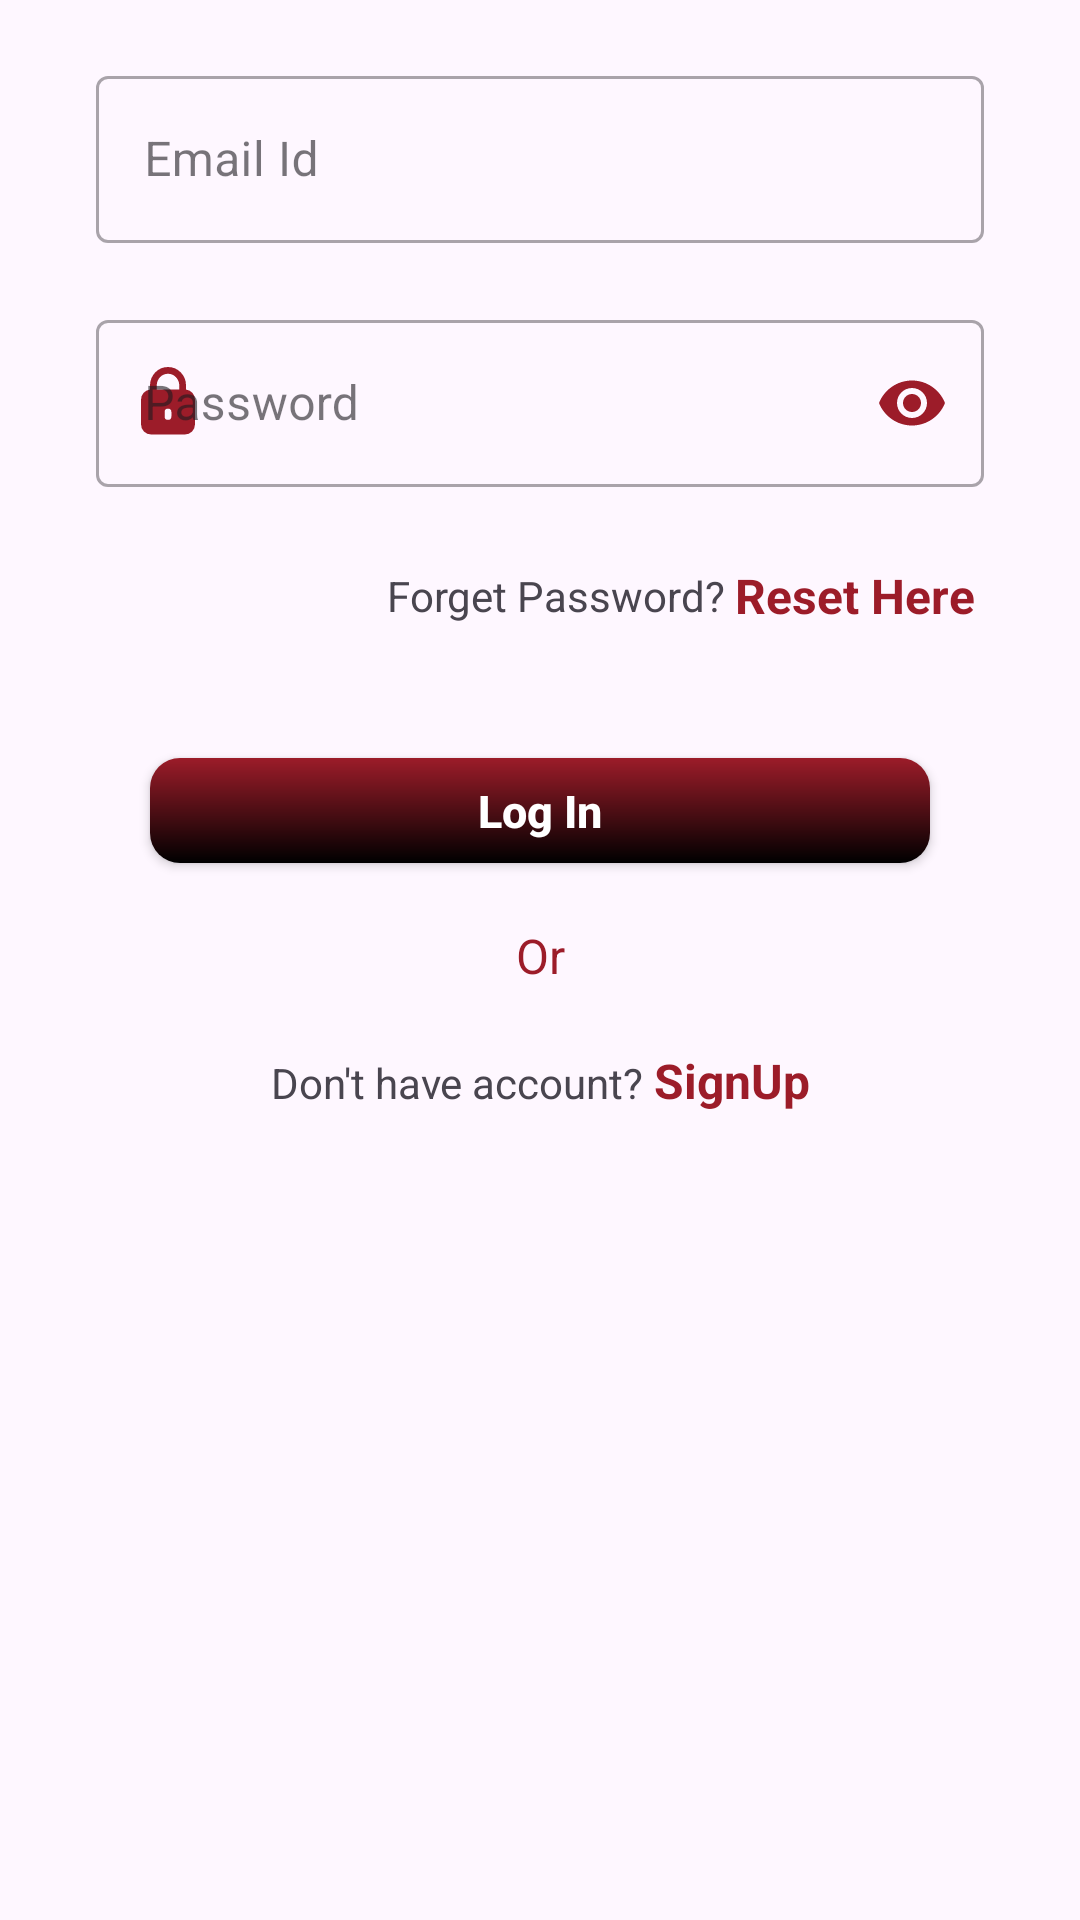

Android layout source for this screen:
<!-- AndroidManifest.xml: application theme Theme.Mr_FoodyNewKotlin -->
<!-- res/layout/fragment_login_tab.xml -->
<?xml version="1.0" encoding="utf-8"?>
<ScrollView xmlns:android="http://schemas.android.com/apk/res/android"
    xmlns:app="http://schemas.android.com/apk/res-auto"
    xmlns:tools="http://schemas.android.com/tools"
    android:layout_width="match_parent"
    android:layout_height="match_parent"
    tools:context=".ui.fragments.LoginTabFragment"
    android:id="@+id/constraintLayout">

<androidx.constraintlayout.widget.ConstraintLayout
    android:layout_width="match_parent"
    android:layout_height="wrap_content">
   <com.google.android.material.textfield.TextInputLayout
       android:id="@+id/textInputLayout"
       style="@style/Widget.MaterialComponents.TextInputLayout.OutlinedBox"
       android:layout_width="match_parent"
       android:layout_height="wrap_content"
       android:layout_marginStart="32dp"
       android:layout_marginTop="20dp"
       android:layout_marginEnd="32dp"
       android:hint="Email Id"
       app:errorEnabled="true"
       app:endIconMode="clear_text"
       app:endIconTint="@color/my_red"
       app:helperTextTextColor="@color/my_red"
       app:layout_constraintEnd_toEndOf="parent"
       app:layout_constraintStart_toStartOf="parent"
       app:layout_constraintTop_toTopOf="parent"
       app:startIconDrawable="@drawable/person"
       app:startIconTint="@color/my_red">

      <com.google.android.material.textfield.TextInputEditText
          android:id="@+id/textInputEditText"
          android:layout_width="match_parent"
          android:inputType="none"
          android:layout_height="wrap_content" />
   </com.google.android.material.textfield.TextInputLayout>

   <com.google.android.material.textfield.TextInputLayout
       android:id="@+id/textInputLayout2"
       style="@style/Widget.MaterialComponents.TextInputLayout.OutlinedBox"
       android:layout_width="match_parent"
       android:layout_height="wrap_content"
       android:layout_marginStart="32dp"
       android:layout_marginEnd="32dp"
       android:hint="Password"
       app:passwordToggleTint="@color/my_red"
       app:passwordToggleEnabled="true"
       app:errorEnabled="true"
       app:helperTextTextColor="@color/my_red"
       app:layout_constraintEnd_toEndOf="parent"
       app:layout_constraintStart_toStartOf="parent"
       app:layout_constraintTop_toBottomOf="@+id/textInputLayout"
       app:startIconDrawable="@drawable/pass"
       app:startIconTint="@color/my_red">

      <com.google.android.material.textfield.TextInputEditText
          android:id="@+id/textInputEditText2"
          android:layout_width="match_parent"
          android:inputType="textPassword"
          android:layout_height="wrap_content" />
   </com.google.android.material.textfield.TextInputLayout>

   <LinearLayout
       android:id="@+id/forgetPassword"
       android:layout_width="wrap_content"
       android:layout_height="wrap_content"
       android:layout_marginTop="5dp"
       android:gravity="center"
       app:layout_constraintEnd_toEndOf="parent"
       app:layout_constraintTop_toBottomOf="@+id/textInputLayout2">

      <TextView
          android:layout_width="wrap_content"
          android:layout_height="wrap_content"
          android:text="Forget Password? "
          app:layout_constraintEnd_toStartOf="@+id/resetPassword"
          app:layout_constraintTop_toBottomOf="@+id/textInputLayout2" />

      <TextView
          android:id="@+id/resetPassword"
          android:layout_width="wrap_content"
          android:layout_height="wrap_content"
          android:layout_marginEnd="35dp"
          android:text="Reset Here"
          android:textStyle="bold"
          android:textSize="16sp"
          android:textColor="@color/my_red"
          app:layout_constraintEnd_toEndOf="parent"
          app:layout_constraintTop_toBottomOf="@+id/textInputLayout2" />

   </LinearLayout>

   <androidx.appcompat.widget.AppCompatButton
       android:id="@+id/loginBtn"
       android:layout_width="match_parent"
       android:layout_height="35dp"
       android:layout_marginStart="50dp"
       android:layout_marginTop="70dp"
       android:layout_marginEnd="50dp"
       android:background="@drawable/shape_button"
       android:text="Log In"
       android:textColor="@color/white"
       android:textSize="15sp"
       android:textStyle="bold"
       android:textAllCaps="false"
       app:layout_constraintEnd_toEndOf="parent"
       app:layout_constraintStart_toStartOf="parent"
       app:layout_constraintTop_toBottomOf="@+id/textInputLayout2" />

   <TextView
       android:id="@+id/or"
       android:layout_width="match_parent"
       android:layout_height="wrap_content"
       android:gravity="center"
       android:text="Or"
       android:layout_marginTop="20dp"
       android:textColor="@color/my_red"
       android:textSize="16sp"
       app:layout_constraintEnd_toEndOf="parent"
       app:layout_constraintStart_toStartOf="parent"
       app:layout_constraintTop_toBottomOf="@+id/loginBtn" />

   <LinearLayout
       android:id="@+id/lLayoutSignup"
       android:layout_width="wrap_content"
       android:layout_height="wrap_content"
       android:layout_marginTop="20dp"
       app:layout_constraintEnd_toEndOf="parent"
       app:layout_constraintStart_toStartOf="parent"
       app:layout_constraintTop_toBottomOf="@id/or">

      <TextView
          android:layout_width="wrap_content"
          android:layout_height="wrap_content"
          android:text="Don't have account? " />

      <TextView
          android:id="@+id/signUp"
          android:layout_width="wrap_content"
          android:layout_height="wrap_content"
          android:text="SignUp"
          android:textSize="16sp"
          android:textColor="@color/my_red"
          android:textStyle="bold" />
   </LinearLayout>




</androidx.constraintlayout.widget.ConstraintLayout>


</ScrollView>
<!-- resources referenced by this layout -->
<resources>
  <color name="my_red">#9c1c29</color>
  <color name="white">#FFFFFFFF</color>
  <!-- drawable pass (drawable) -->
  <vector android:height="24dp" android:viewportHeight="16"
      android:viewportWidth="16" android:width="24dp" xmlns:android="http://schemas.android.com/apk/res/android">
      <path android:fillColor="#000000" android:fillType="evenOdd" android:pathData="M4,5.014v-0.93c0,-1.078 0.417,-2.114 1.165,-2.881A3.96,3.96 0,0 1,8 0a3.96,3.96 0,0 1,2.835 1.203A4.127,4.127 0,0 1,12 4.083v0.93a2.25,2.25 0,0 1,2 2.237v5.5A2.25,2.25 0,0 1,11.75 15h-7.5A2.25,2.25 0,0 1,2 12.75v-5.5a2.25,2.25 0,0 1,2 -2.236zM6.239,2.25A2.46,2.46 0,0 1,8 1.5c0.657,0 1.29,0.267 1.761,0.75 0.471,0.483 0.739,1.142 0.739,1.833V5h-5v-0.917c0,-0.69 0.268,-1.35 0.739,-1.833zM8,9.25a0.75,0.75 0,0 0,-0.75 0.75v1a0.75,0.75 0,0 0,1.5 0v-1A0.75,0.75 0,0 0,8 9.25z"/>
  </vector>
  <!-- drawable shape_button (drawable) -->
  <?xml version="1.0" encoding="utf-8"?>
  <shape xmlns:android="http://schemas.android.com/apk/res/android" android:shape="rectangle" >
  
      <gradient android:angle="90" android:startColor="@color/black" android:endColor="@color/my_red"/>
      <corners android:radius="10dp"/>
  
  </shape>
  <style name="Theme.Mr_FoodyNewKotlin" parent="Base.Theme.Mr_FoodyNewKotlin" />
  <color name="black">#FF000000</color>
  <style name="Base.Theme.Mr_FoodyNewKotlin" parent="Theme.Material3.DayNight.NoActionBar">
          
          
          <item name="colorPrimaryDark">@color/my_red</item>
      </style>
</resources>
